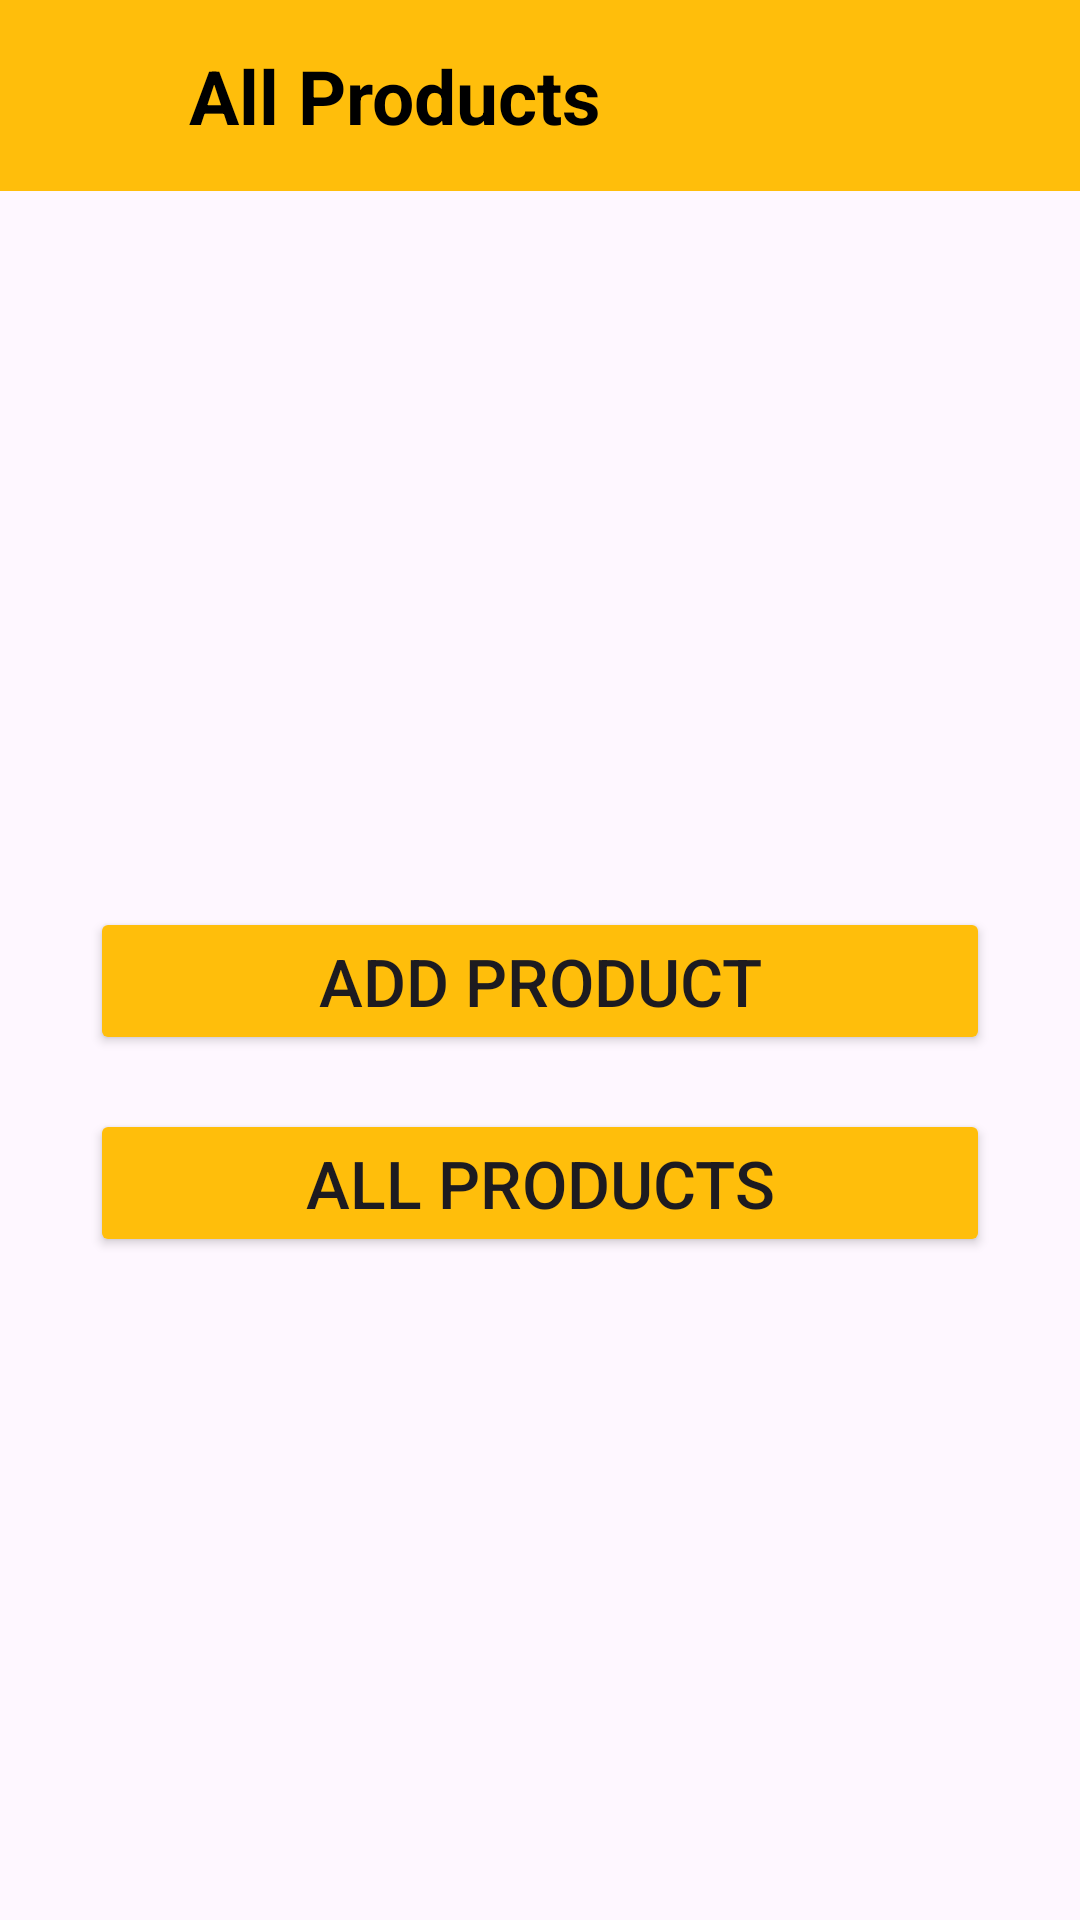

Layout XML and referenced resources for this Android screen:
<!-- AndroidManifest.xml: application theme Theme.CosmeticSahyadriApp -->
<!-- res/layout/activity_main.xml -->
<?xml version="1.0" encoding="utf-8"?>
<LinearLayout xmlns:android="http://schemas.android.com/apk/res/android"
    xmlns:tools="http://schemas.android.com/tools"
    android:layout_width="match_parent"
    android:layout_height="match_parent"
    xmlns:app="http://schemas.android.com/apk/res-auto"
    android:orientation="vertical"
    android:id="@+id/main"
    tools:context=".MainActivity">

    <LinearLayout
        android:id="@+id/ToolBarLayout"
        android:layout_width="match_parent"
        android:layout_height="wrap_content"
        android:background="@color/yellow"
        android:orientation="horizontal"
        android:weightSum="5"
        app:layout_constraintTop_toTopOf="parent"
        android:padding="15dp">

        <ImageView
            android:id="@+id/back_arrow"
            android:layout_width="30dp"
            android:layout_height="30dp"
            android:src="@drawable/baseline_arrow_back_24"
            android:layout_weight="0.1"
            android:visibility="invisible"
            android:contentDescription="Menu"
            app:tint="@color/black" />

        <TextView
            android:layout_width="0dp"
            android:layout_height="wrap_content"
            android:text="All Products"
            android:textSize="25sp"
            android:textStyle="bold"
            android:layout_weight="4"
            android:paddingStart="12dp"
            android:gravity="start"
            android:textColor="@color/black"

            />


    </LinearLayout>

    <LinearLayout
        android:layout_width="match_parent"
        android:layout_height="match_parent"
        android:orientation="vertical"
        android:gravity="center"
        >

        <Button
            android:id="@+id/addProduct"
            android:layout_width="match_parent"
            android:layout_height="wrap_content"
            android:text="Add Product"
            android:layout_marginTop="18dp"
            android:layout_marginLeft="30dp"
            android:layout_marginRight="30dp"
            android:backgroundTint="@color/yellow"
            android:textSize="22sp"/>

        <Button
            android:id="@+id/allProducts"
            android:layout_width="match_parent"
            android:layout_height="wrap_content"
            android:text="All Products"
            android:backgroundTint="@color/yellow"
            android:layout_marginTop="18dp"
            android:layout_marginLeft="30dp"
            android:layout_marginRight="30dp"
            android:textSize="22sp"/>

    </LinearLayout>




</LinearLayout>
<!-- resources referenced by this layout -->
<resources>
  <color name="black">#FF000000</color>
  <color name="yellow">#ffbe0b</color>
  <style name="Theme.CosmeticSahyadriApp" parent="Base.Theme.CosmeticSahyadriApp" />
  <style name="Base.Theme.CosmeticSahyadriApp" parent="Theme.Material3.DayNight.NoActionBar">
          
          
      </style>
</resources>
